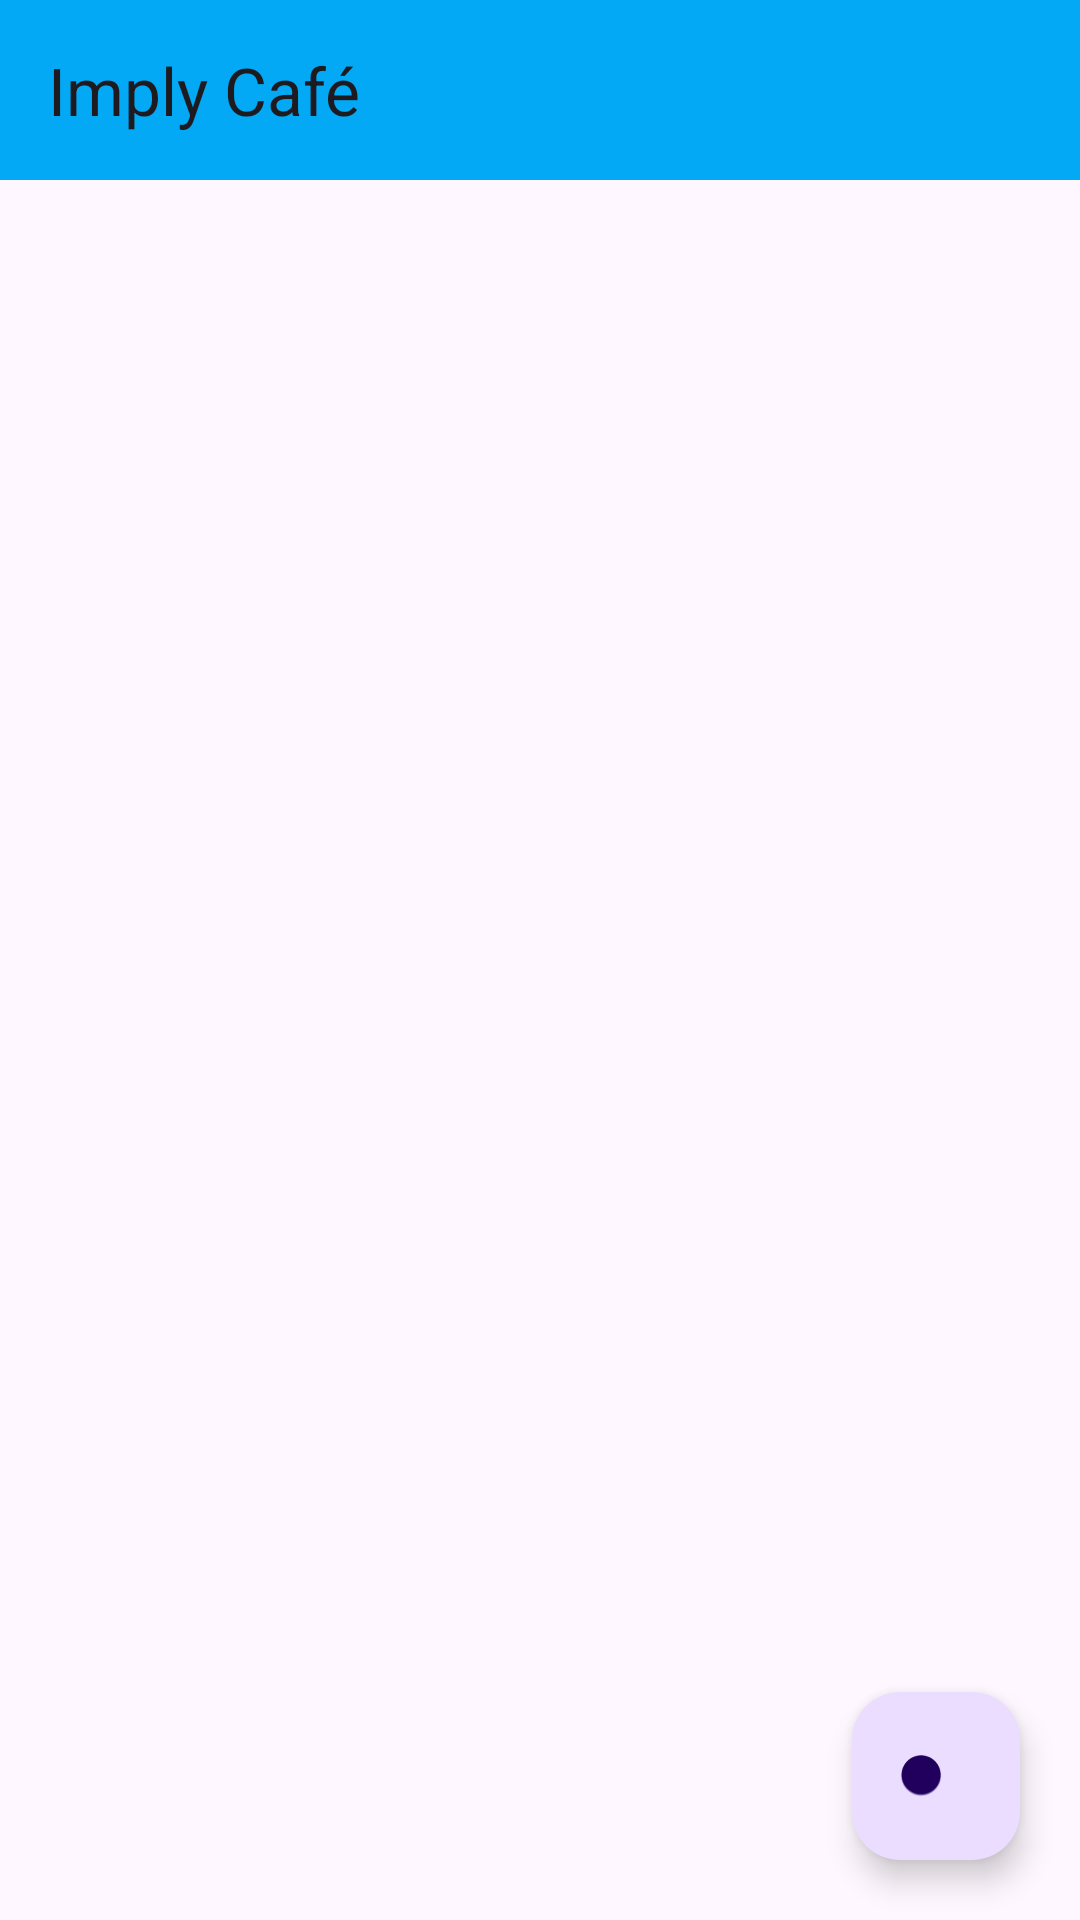

Produce the Android XML layout that renders to this screen, including the resource entries it uses.
<!-- AndroidManifest.xml: application theme Theme.ImplyCafe -->
<!-- res/layout/activity_main.xml -->
<?xml version="1.0" encoding="utf-8"?>
<androidx.constraintlayout.widget.ConstraintLayout xmlns:android="http://schemas.android.com/apk/res/android"
    xmlns:app="http://schemas.android.com/apk/res-auto"
    xmlns:tools="http://schemas.android.com/tools"
    android:id="@+id/main"
    android:layout_width="match_parent"
    android:layout_height="match_parent">

    <androidx.appcompat.widget.Toolbar
        android:id="@+id/toolBar"
        android:layout_width="match_parent"
        android:layout_height="60dp"
        android:background="#03A9F4"
        app:layout_constraintEnd_toEndOf="parent"
        app:layout_constraintStart_toStartOf="parent"
        app:layout_constraintTop_toTopOf="parent"
        app:title="Imply Café" />

    <androidx.recyclerview.widget.RecyclerView
        android:id="@+id/recyclerView"
        android:layout_width="0dp"
        android:layout_height="0dp"
        android:layout_marginStart="5dp"
        android:layout_marginTop="10dp"
        android:layout_marginEnd="5dp"
        app:layout_constraintBottom_toBottomOf="parent"
        app:layout_constraintEnd_toEndOf="parent"
        app:layout_constraintStart_toStartOf="parent"
        app:layout_constraintTop_toBottomOf="@id/toolBar" />

    <com.google.android.material.floatingactionbutton.FloatingActionButton
        android:id="@+id/floatingActionButton"
        android:layout_width="wrap_content"
        android:layout_height="wrap_content"
        android:layout_marginEnd="20dp"
        android:layout_marginBottom="20dp"
        android:clickable="true"
        app:layout_constraintBottom_toBottomOf="parent"
        app:layout_constraintEnd_toEndOf="parent"
        app:srcCompat="@android:drawable/btn_plus" />

</androidx.constraintlayout.widget.ConstraintLayout>
<!-- resources referenced by this layout -->
<resources>
  <style name="Theme.ImplyCafe" parent="Base.Theme.ImplyCafe" />
  <style name="Base.Theme.ImplyCafe" parent="Theme.Material3.DayNight.NoActionBar">
          
          
      </style>
</resources>
